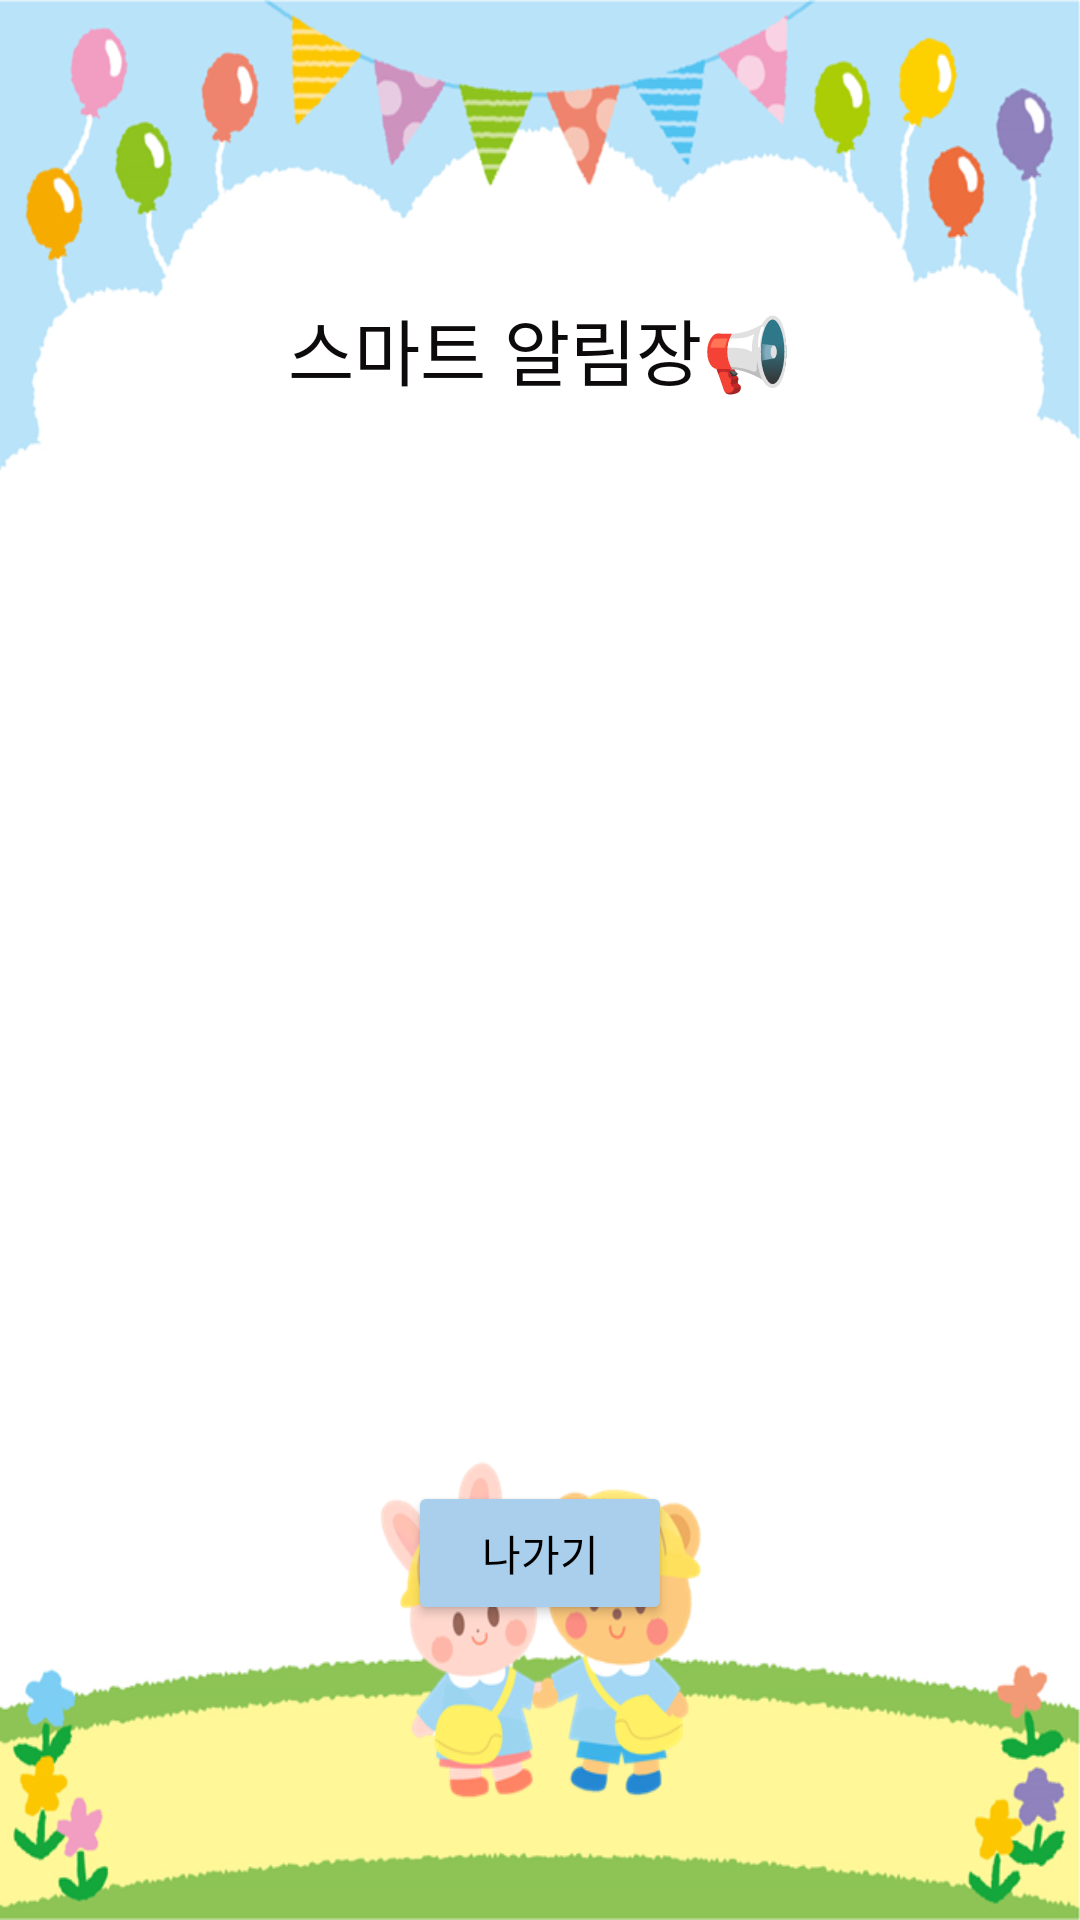

Here is an Android app screen rendered from its layout file. Give the layout XML and the strings, colors and styles it references.
<!-- AndroidManifest.xml: application theme Theme.Project -->
<!-- res/layout/activity_inform.xml -->
<?xml version="1.0" encoding="utf-8"?>
<androidx.constraintlayout.widget.ConstraintLayout xmlns:android="http://schemas.android.com/apk/res/android"
    xmlns:app="http://schemas.android.com/apk/res-auto"
    xmlns:tools="http://schemas.android.com/tools"
    android:layout_width="match_parent"
    android:layout_height="match_parent"
    android:background="@drawable/informback"
    tools:context=".InformActivity">


    <TextView
        android:id="@+id/textView21"
        android:layout_width="wrap_content"
        android:layout_height="wrap_content"
        android:text="스마트 알림장📢"
        android:textColor="#0C0A0A"
        android:textSize="24sp"
        app:layout_constraintBottom_toTopOf="@+id/Date1"
        app:layout_constraintEnd_toEndOf="parent"
        app:layout_constraintHorizontal_bias="0.5"
        app:layout_constraintStart_toStartOf="parent"
        app:layout_constraintTop_toTopOf="parent"
        app:layout_constraintVertical_chainStyle="packed" />

    <TextView
        android:id="@+id/notice_text"
        android:layout_width="match_parent"
        android:layout_height="300dp"
        android:layout_marginLeft="20dp"
        android:layout_marginRight="20dp"
        android:textColor="#000000"
        android:textSize="22sp"
        app:layout_constraintBottom_toTopOf="@+id/btn_notice_list"
        app:layout_constraintEnd_toEndOf="parent"
        app:layout_constraintHorizontal_bias="0.5"
        app:layout_constraintStart_toStartOf="parent"
        app:layout_constraintTop_toBottomOf="@+id/Date1"
        app:layout_constraintVertical_bias="0.594" />

    <Button
        android:id="@+id/btn_notice_list"
        android:layout_width="wrap_content"
        android:layout_height="wrap_content"
        android:layout_marginTop="20dp"
        android:text="나가기"
        android:textColor="@color/black"
        app:backgroundTint="#A9CFED"
        app:iconTint="#060202"
        app:layout_constraintBottom_toBottomOf="parent"
        app:layout_constraintEnd_toEndOf="parent"
        app:layout_constraintStart_toStartOf="parent"
        app:layout_constraintTop_toBottomOf="@+id/notice_text" />

    <TextView
        android:id="@+id/Date1"
        android:layout_width="250dp"
        android:layout_height="40dp"
        android:layout_marginEnd="20dp"
        android:gravity="center|right"
        android:textColor="#000000"
        android:textSize="20sp"
        app:layout_constraintBottom_toTopOf="@+id/notice_text"
        app:layout_constraintEnd_toEndOf="parent"
        app:layout_constraintTop_toBottomOf="@+id/textView21" />

</androidx.constraintlayout.widget.ConstraintLayout>
<!-- resources referenced by this layout -->
<resources>
  <!-- drawable informback: png bitmap (drawable, 150129 bytes) -->
  <style name="Theme.Project" parent="Theme.MaterialComponents.Light.DarkActionBar">
          
          <item name="colorPrimary">@color/purple_500</item>
          <item name="colorPrimaryVariant">@color/purple_700</item>
          <item name="colorOnPrimary">@color/white</item>
          
          <item name="colorSecondary">@color/teal_200</item>
          <item name="colorSecondaryVariant">@color/teal_700</item>
          <item name="colorOnSecondary">@color/black</item>
          
          <item name="android:statusBarColor" tools:targetApi="l">?attr/colorPrimaryVariant</item>
          
      </style>
  <!-- not gathered from this repository: default colours our renderer supplied (Android Studio template values) -->
  <color name="purple_500">#FF6200EE</color>
  <color name="purple_700">#FF3700B3</color>
  <color name="teal_200">#FF03DAC5</color>
  <color name="teal_700">#FF018786</color>
  <color name="black">#FF000000</color>
  <color name="white">#FFFFFFFF</color>
</resources>
